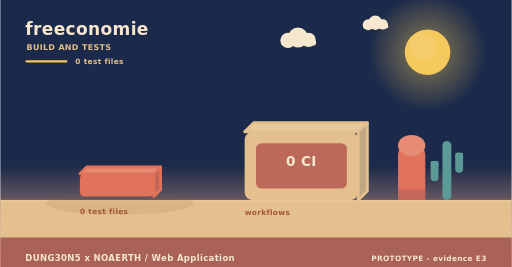
t = 0.00 s
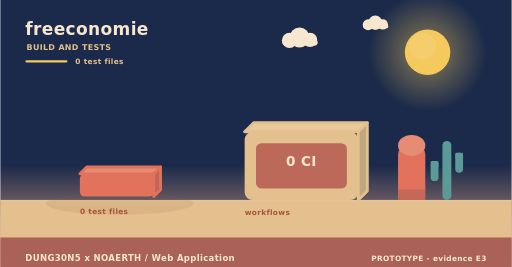
t = 2.00 s
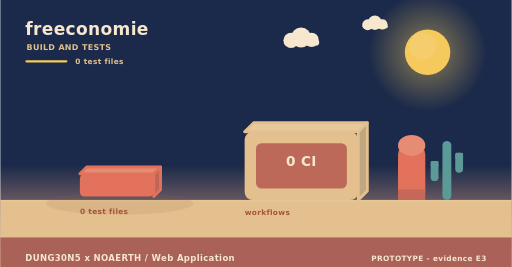
t = 4.00 s
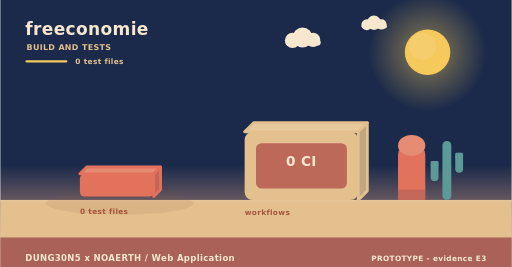
t = 6.00 s
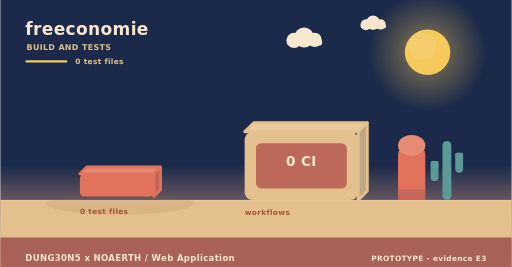
t = 8.00 s
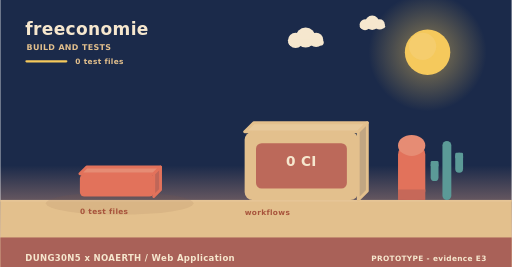
t = 10.00 s

The animated SVG that drew these frames (rendered in a browser with its animation timeline set to each time). Animation: 3 SMIL elements (animateTransform=3); frames cover the first 10.00 s, repeats indefinitely.

<svg xmlns="http://www.w3.org/2000/svg" width="900" height="470" viewBox="0 0 900 470" role="img" aria-label="freeconomie - how it is verified"><linearGradient id="skyb" x1="0" y1="0" x2="0" y2="1"><stop offset="0" stop-color="#1b2a4a"/><stop offset="0.62" stop-color="#1b2a4a"/><stop offset="1" stop-color="#f3ad8a"/></linearGradient><rect width="900" height="470" fill="url(#skyb)"/><radialGradient id="sunb"><stop offset="0.35" stop-color="#f5c95c" stop-opacity="0.34"/><stop offset="1" stop-color="#f5c95c" stop-opacity="0"/></radialGradient><circle cx="752" cy="92" r="104" fill="url(#sunb)"/><circle cx="752" cy="92" r="40" fill="#f5c95c"/><circle cx="743.2" cy="81.6" r="24" fill="#f5d27e" opacity="0.5"/><g><circle cx="524" cy="66" r="17.64" fill="#f6e7ce"/><circle cx="506.36" cy="71.04" r="13.44" fill="#f6e7ce"/><circle cx="542.48" cy="70.2" r="12.6" fill="#f6e7ce"/><rect x="493.76" y="69.36" width="62.16" height="10.92" rx="5.46" fill="#f6e7ce"/><animateTransform attributeName="transform" type="translate" values="0 0;24 0;0 0" dur="36s" begin="0s" repeatCount="indefinite"/></g><g><circle cx="660" cy="40" r="12.6" fill="#f6e7ce"/><circle cx="647.4" cy="43.6" r="9.6" fill="#f6e7ce"/><circle cx="673.2" cy="43" r="9" fill="#f6e7ce"/><rect x="638.4" y="42.4" width="44.4" height="7.8" rx="3.9" fill="#f6e7ce"/><animateTransform attributeName="transform" type="translate" values="0 0;-18 0;0 0" dur="46s" begin="3s" repeatCount="indefinite"/></g><rect x="0" y="352" width="900" height="118" fill="#e3c08d"/><rect x="0" y="352" width="900" height="3" fill="#e6c596"/><text x="44" y="62" font-family="Verdana,DejaVu Sans,sans-serif" font-size="30" font-weight="700" letter-spacing="0.6" fill="#f6e7ce" text-anchor="start">freeconomie</text><text x="46" y="88" font-family="Verdana,DejaVu Sans,sans-serif" font-size="14" font-weight="700" letter-spacing="0.6" fill="#e3c08d" text-anchor="start">BUILD AND TESTS</text><rect x="44" y="106" width="74" height="4" rx="2" fill="#f5c95c"/><text x="132" y="112" font-family="Verdana,DejaVu Sans,sans-serif" font-size="13" font-weight="700" letter-spacing="0.6" fill="#e3c08d" text-anchor="start">0 test files</text><ellipse cx="210" cy="358" rx="130" ry="20" fill="rgba(138,90,68,0.11)"/><g><path d="M140,306 L270,306 L282,294 L152,294 Z" fill="#e68c74" stroke="#e2725b" stroke-width="5" stroke-linejoin="round"/><path d="M270,306 L282,294 L282,334 L270,346 Z" fill="#c06658" stroke="#e2725b" stroke-width="5" stroke-linejoin="round"/><rect x="140" y="306" width="130" height="40" rx="8" fill="#e2725b"/><animateTransform attributeName="transform" type="translate" values="0 10;0 0" dur="0.8s" begin="0.5s" fill="freeze"/></g><text x="140" y="376" font-family="Verdana,DejaVu Sans,sans-serif" font-size="13" font-weight="700" letter-spacing="0.6" fill="#a8543c" text-anchor="start">0 test files</text><path d="M430,232 L630,232 L646,216 L446,216 Z" fill="#e7c99b" stroke="#e3c08d" stroke-width="5" stroke-linejoin="round"/><path d="M630,232 L646,216 L646,336 L630,352 Z" fill="#c1a682" stroke="#e3c08d" stroke-width="5" stroke-linejoin="round"/><rect x="430" y="232" width="200" height="120" rx="14" fill="#e3c08d"/><rect x="450" y="252" width="160" height="80" rx="10" fill="#ba6458" opacity="0.94"/><text x="530" y="292" font-family="Verdana,DejaVu Sans,sans-serif" font-size="24" font-weight="700" letter-spacing="0.6" fill="#f6e7ce" text-anchor="middle">0 CI</text><text x="430" y="378" font-family="Verdana,DejaVu Sans,sans-serif" font-size="13" font-weight="700" letter-spacing="0.6" fill="#a8543c" text-anchor="start">workflows</text><rect x="700" y="256" width="48" height="96" rx="16" fill="#e2725b"/><ellipse cx="724" cy="256" rx="24" ry="18.46" fill="#e68c74"/><rect x="700" y="333.54" width="48" height="18.46" fill="#c66859"/><rect x="778.18" y="248" width="15.64" height="104" rx="7.82" fill="#5b9a97"/><rect x="757.48" y="283.36" width="13.8" height="35.36" rx="6.9" fill="#5b9a97"/><rect x="757.48" y="283.36" width="13.8" height="10.4" rx="2.3" fill="#5b9a97"/><rect x="800.72" y="268.8" width="13.8" height="35.36" rx="6.9" fill="#5b9a97"/><rect x="800.72" y="268.8" width="13.8" height="10.4" rx="2.3" fill="#5b9a97"/><rect x="0" y="418" width="900" height="52" rx="0" fill="#a65c56" opacity="0.94"/><text x="44" y="460" font-family="Verdana,DejaVu Sans,sans-serif" font-size="15" font-weight="700" letter-spacing="0.6" fill="#f6e7ce" text-anchor="start">DUNG30N5 x NOAERTH  /  Web Application</text><text x="856" y="460" font-family="Verdana,DejaVu Sans,sans-serif" font-size="13" font-weight="700" letter-spacing="0.6" fill="#f6e7ce" text-anchor="end">PROTOTYPE  -  evidence E3</text></svg>
